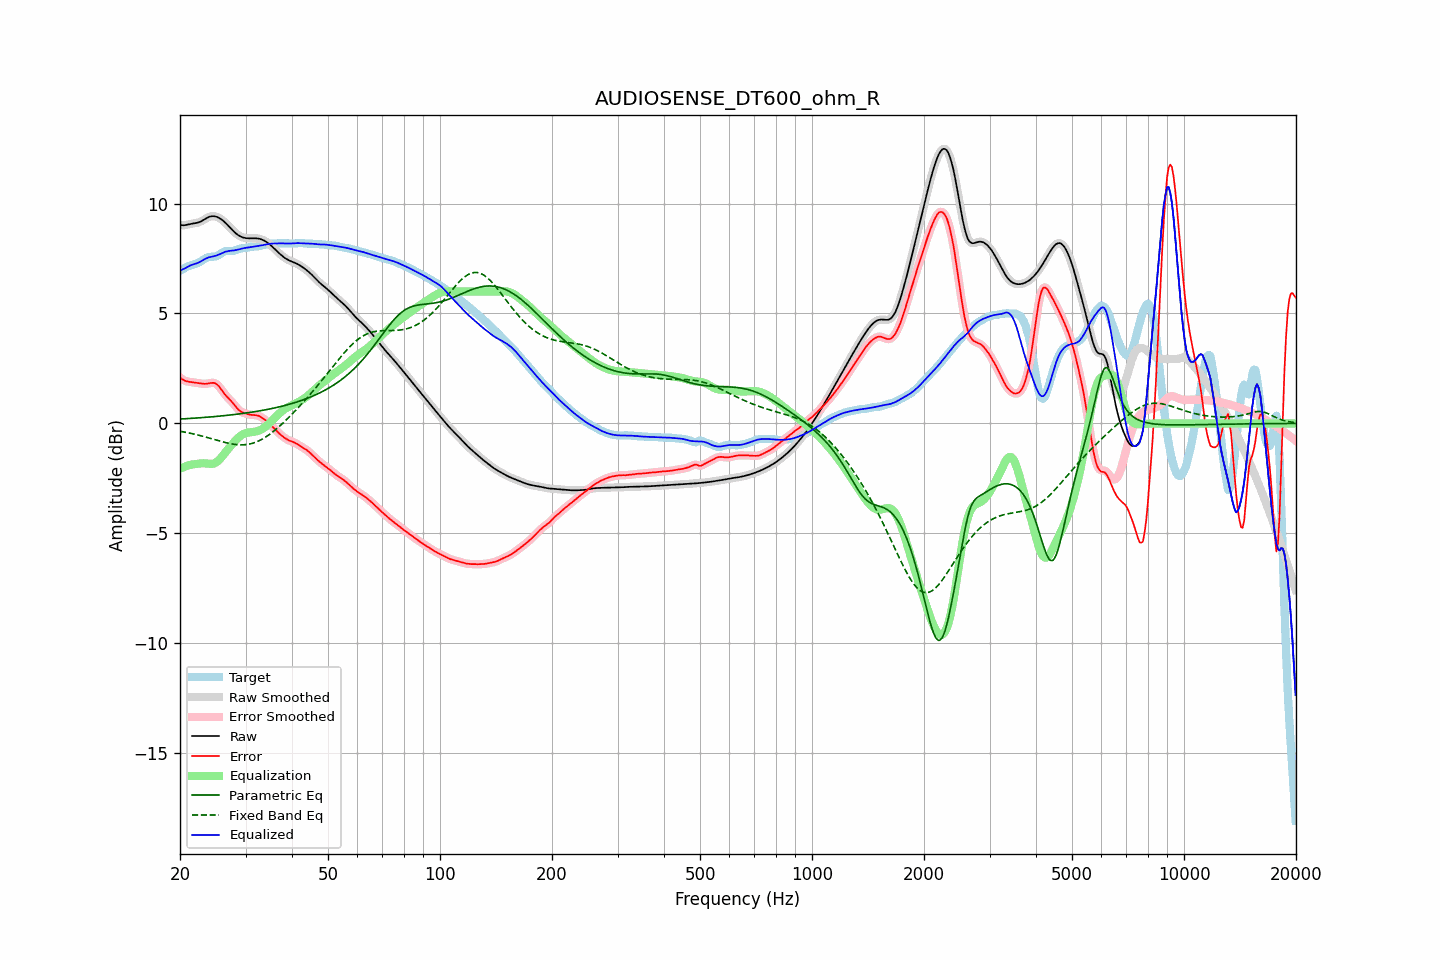

Data behind this chart, as committed beside it:
frequency, raw, error, smoothed, error_smoothed, equalization, parametric_eq, fixed_band_eq, equalized_raw, equalized_smoothed, target
20.00, 9.03, 2.09, 9.03, 2.09, -2.06, 0.20, -0.36, 6.97, 6.96, 6.94
20.20, 9.01, 2.03, 9.02, 2.03, -2.03, 0.20, -0.37, 6.99, 6.99, 6.98
20.40, 9.01, 1.98, 9.01, 1.98, -2.00, 0.21, -0.38, 7.01, 7.02, 7.03
20.61, 9.01, 1.94, 9.02, 1.95, -1.97, 0.21, -0.40, 7.05, 7.05, 7.07
20.81, 9.03, 1.92, 9.03, 1.92, -1.94, 0.22, -0.41, 7.09, 7.09, 7.11
21.02, 9.05, 1.90, 9.05, 1.90, -1.91, 0.22, -0.42, 7.13, 7.13, 7.14
21.23, 9.06, 1.89, 9.06, 1.89, -1.89, 0.22, -0.44, 7.17, 7.17, 7.17
21.44, 9.08, 1.88, 9.08, 1.88, -1.87, 0.23, -0.46, 7.20, 7.20, 7.20
21.66, 9.09, 1.87, 9.09, 1.87, -1.86, 0.23, -0.47, 7.22, 7.22, 7.22
21.87, 9.10, 1.86, 9.10, 1.86, -1.85, 0.24, -0.49, 7.25, 7.25, 7.24
22.09, 9.11, 1.85, 9.11, 1.85, -1.84, 0.24, -0.51, 7.27, 7.27, 7.26
22.31, 9.13, 1.84, 9.13, 1.84, -1.83, 0.25, -0.52, 7.30, 7.30, 7.29
22.54, 9.15, 1.83, 9.15, 1.83, -1.82, 0.25, -0.54, 7.33, 7.33, 7.33
22.76, 9.18, 1.81, 9.19, 1.81, -1.82, 0.26, -0.56, 7.37, 7.37, 7.37
22.99, 9.22, 1.80, 9.22, 1.80, -1.81, 0.27, -0.58, 7.41, 7.41, 7.42
23.22, 9.27, 1.80, 9.27, 1.80, -1.81, 0.27, -0.60, 7.46, 7.46, 7.47
23.45, 9.31, 1.80, 9.31, 1.80, -1.82, 0.28, -0.62, 7.50, 7.50, 7.51
23.69, 9.35, 1.81, 9.35, 1.81, -1.82, 0.28, -0.64, 7.53, 7.53, 7.54
23.92, 9.39, 1.82, 9.39, 1.82, -1.83, 0.29, -0.66, 7.55, 7.55, 7.56
24.16, 9.41, 1.84, 9.41, 1.84, -1.84, 0.30, -0.68, 7.57, 7.57, 7.57
24.40, 9.42, 1.84, 9.42, 1.85, -1.84, 0.30, -0.70, 7.58, 7.59, 7.58
24.65, 9.42, 1.84, 9.42, 1.84, -1.82, 0.31, -0.72, 7.60, 7.60, 7.58
24.89, 9.41, 1.82, 9.41, 1.82, -1.79, 0.31, -0.74, 7.62, 7.62, 7.59
25.14, 9.39, 1.77, 9.39, 1.77, -1.75, 0.32, -0.77, 7.64, 7.64, 7.62
25.39, 9.36, 1.71, 9.36, 1.70, -1.68, 0.33, -0.79, 7.68, 7.67, 7.65
25.65, 9.31, 1.61, 9.31, 1.61, -1.61, 0.34, -0.81, 7.71, 7.71, 7.70
25.91, 9.26, 1.51, 9.26, 1.51, -1.52, 0.34, -0.83, 7.74, 7.74, 7.75
26.16, 9.21, 1.41, 9.21, 1.41, -1.43, 0.35, -0.85, 7.77, 7.77, 7.80
26.43, 9.14, 1.31, 9.14, 1.32, -1.34, 0.36, -0.86, 7.80, 7.80, 7.83
26.69, 9.07, 1.23, 9.07, 1.23, -1.25, 0.37, -0.88, 7.82, 7.82, 7.84
26.96, 9.00, 1.15, 8.99, 1.15, -1.16, 0.37, -0.90, 7.84, 7.84, 7.84
27.23, 8.92, 1.08, 8.92, 1.08, -1.07, 0.38, -0.91, 7.85, 7.85, 7.84
27.50, 8.84, 1.00, 8.84, 1.00, -0.98, 0.39, -0.93, 7.86, 7.86, 7.84
27.77, 8.76, 0.92, 8.76, 0.92, -0.90, 0.40, -0.94, 7.86, 7.86, 7.84
28.05, 8.69, 0.83, 8.69, 0.83, -0.82, 0.41, -0.95, 7.87, 7.87, 7.86
28.33, 8.63, 0.74, 8.63, 0.74, -0.74, 0.42, -0.96, 7.89, 7.89, 7.89
28.62, 8.57, 0.65, 8.57, 0.66, -0.67, 0.42, -0.97, 7.90, 7.90, 7.92
28.90, 8.53, 0.58, 8.53, 0.59, -0.60, 0.43, -0.97, 7.92, 7.92, 7.94
29.19, 8.49, 0.53, 8.49, 0.53, -0.55, 0.44, -0.97, 7.94, 7.94, 7.96
29.48, 8.46, 0.49, 8.46, 0.50, -0.50, 0.45, -0.97, 7.96, 7.96, 7.97
29.78, 8.44, 0.47, 8.44, 0.47, -0.47, 0.46, -0.97, 7.98, 7.97, 7.97
30.08, 8.43, 0.45, 8.43, 0.44, -0.44, 0.47, -0.96, 7.99, 7.99, 7.98
30.38, 8.42, 0.43, 8.42, 0.42, -0.42, 0.48, -0.95, 8.00, 8.00, 7.99
30.68, 8.42, 0.40, 8.42, 0.41, -0.41, 0.49, -0.94, 8.01, 8.01, 8.01
30.99, 8.42, 0.39, 8.42, 0.39, -0.40, 0.51, -0.93, 8.02, 8.02, 8.03
31.30, 8.42, 0.38, 8.42, 0.38, -0.39, 0.52, -0.91, 8.03, 8.03, 8.04
31.61, 8.42, 0.38, 8.42, 0.38, -0.38, 0.53, -0.88, 8.04, 8.04, 8.04
31.93, 8.42, 0.38, 8.42, 0.37, -0.37, 0.54, -0.86, 8.05, 8.05, 8.05
32.24, 8.41, 0.36, 8.41, 0.36, -0.35, 0.55, -0.83, 8.06, 8.06, 8.05
32.57, 8.40, 0.34, 8.40, 0.34, -0.33, 0.56, -0.79, 8.07, 8.07, 8.06
32.89, 8.38, 0.31, 8.38, 0.31, -0.30, 0.58, -0.76, 8.09, 8.09, 8.08
33.22, 8.36, 0.26, 8.36, 0.26, -0.26, 0.59, -0.72, 8.10, 8.10, 8.10
33.55, 8.33, 0.21, 8.33, 0.21, -0.21, 0.60, -0.68, 8.12, 8.11, 8.12
33.89, 8.29, 0.16, 8.29, 0.16, -0.16, 0.62, -0.63, 8.13, 8.13, 8.13
34.23, 8.24, 0.10, 8.24, 0.10, -0.10, 0.63, -0.59, 8.14, 8.15, 8.15
34.57, 8.19, 0.03, 8.19, 0.03, -0.03, 0.65, -0.53, 8.16, 8.16, 8.16
34.92, 8.13, -0.03, 8.13, -0.03, 0.04, 0.66, -0.48, 8.17, 8.17, 8.16
35.27, 8.07, -0.11, 8.07, -0.11, 0.11, 0.68, -0.43, 8.17, 8.18, 8.17
35.62, 8.00, -0.18, 8.00, -0.18, 0.18, 0.69, -0.37, 8.18, 8.18, 8.18
35.97, 7.93, -0.26, 7.93, -0.26, 0.26, 0.71, -0.31, 8.18, 8.18, 8.18
... 635 more rows
